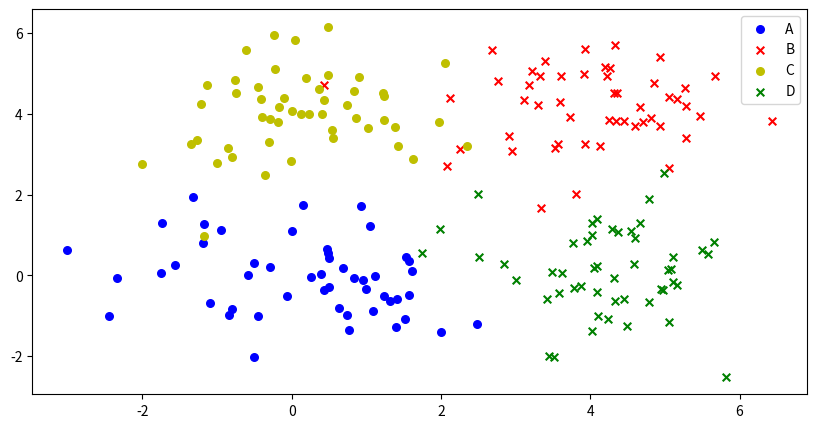
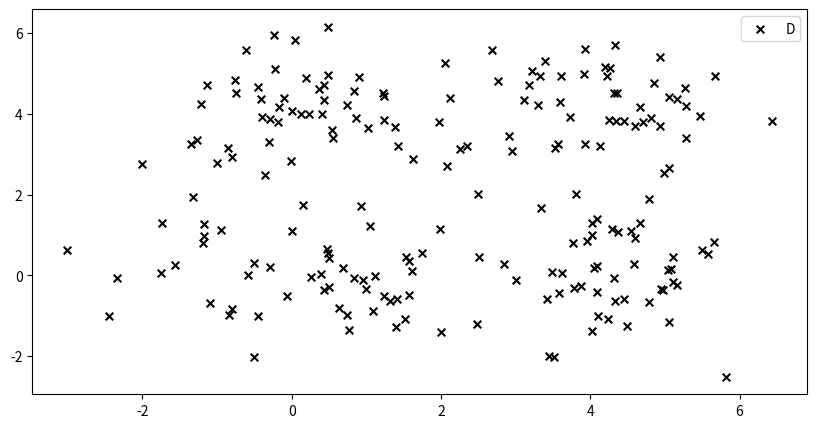
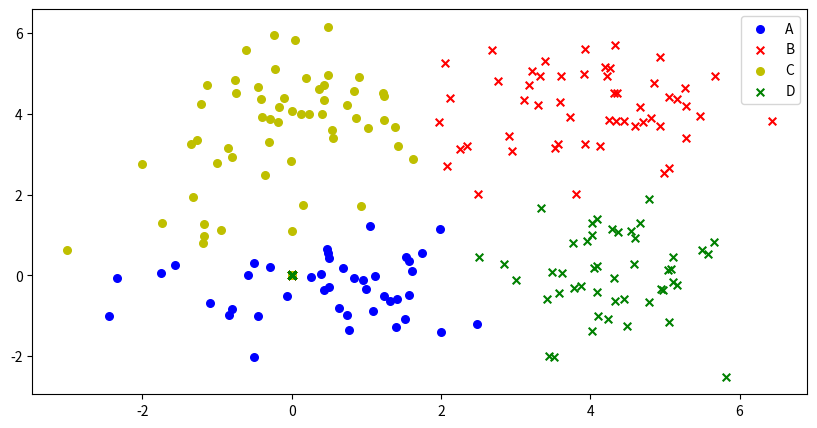

Reproduce these figures in Python, in order.
import numpy as np
import matplotlib.pyplot as plt

# 生成数据
aData = np.zeros((3, 50))
aData = (np.random.normal(0, 1, 50), np.random.normal(0, 1, 50), np.zeros(50))
bData = np.zeros((3, 50))
bData = (np.random.normal(4, 1, 50), np.random.normal(4, 1, 50), np.zeros(50))
cData = np.zeros((3, 50))
cData = (np.random.normal(0, 1, 50), np.random.normal(4, 1, 50), np.zeros(50))
dData = np.zeros((3, 50))
dData = (np.random.normal(4, 1, 50), np.random.normal(0, 1, 50), np.zeros(50))
orig_data_0 = np.concatenate((aData, bData), axis=1)
orig_data_1 = np.concatenate((cData, dData), axis=1)
orig_data = np.concatenate((orig_data_0, orig_data_1), axis=1)
t_data = (np.transpose(orig_data))
np.random.shuffle(t_data)

fig, ax = plt.subplots(figsize=(10, 5))
ax.scatter(aData[0], aData[1], s=30, c='b', marker='o', label='A')
ax.scatter(bData[0], bData[1],  s=30, c='r', marker='x', label='B')
ax.scatter(cData[0], cData[1], s=30, c='y', marker='o', label='C')
ax.scatter(dData[0], dData[1],  s=30, c='g', marker='x', label='D')
ax.legend()
# plt.show()
fig, ax = plt.subplots(figsize=(10, 5))
ax.scatter(orig_data[0], orig_data[1],  s=30, c='k', marker='x', label='D')
ax.legend()
# plt.show()
# print(t_data)
x_0 = np.random.randint(0, 50)
x_1 = np.random.randint(0, 50)
x_2 = np.random.randint(0, 50)
x_3 = np.random.randint(0, 50)
u = np.zeros((4, 3))
u[0] = np.transpose(aData)[x_0]
u[1] = np.transpose(bData)[x_1]
u[1][2] = 1
u[2] = np.transpose(cData)[x_2]
u[2][2] = 2
u[3] = np.transpose(dData)[x_3]
u[3][2] = 3


def distance(data, center):
    # 距离函数
    a = data[0] - center[0]
    b = data[1] - center[2]
    return a * a + b * b


N = 0
while N < 500:
    # print(N)
    N += 1
    # u_old = u
    sum = np.zeros(4)
    center_x = np.zeros(4);
    center_y = np.zeros(4);
    for i in range(0, 200):
        d = np.zeros(4)
        for j in range(4):
            # 计算到每个质心的距离
            d[j] = distance(t_data[i], u[j])
        dist = np.argmin(d)
        # 取距离最近的标签
        t_data[i][2] = dist
        sum[dist] += 1
        center_x[dist] += t_data[i][0]
        center_y[dist] += t_data[i][1]
    # print(sum)
    for j in range(4):
        # 更新center
        center_x[j] = center_x[j]/sum[j]
        center_y[j] = center_y[j]/sum[j]
        u[j] = [center_x[j], center_y[j], j]

n_data_0 = np.zeros((200, 3))
n_data_1 = np.zeros((200, 3))
n_data_2 = np.zeros((200, 3))
n_data_3 = np.zeros((200, 3))
for i in range(0, 200):
    if t_data[i][2] == 0:
        n_data_0[i] = t_data[i]
    elif t_data[i][2] == 1:
        n_data_1[i] = t_data[i]
    elif t_data[i][2] == 2:
        n_data_2[i] = t_data[i]
    else:
        n_data_3[i] = t_data[i]

fig, ax = plt.subplots(figsize=(10, 5))
ax.scatter(np.transpose(n_data_0)[0], np.transpose(n_data_0)[1], s=30, c='b', marker='o', label='A')
ax.scatter(np.transpose(n_data_3)[0], np.transpose(n_data_3)[1],  s=30, c='r', marker='x', label='B')
ax.scatter(np.transpose(n_data_2)[0], np.transpose(n_data_2)[1], s=30, c='y', marker='o', label='C')
ax.scatter(np.transpose(n_data_1)[0], np.transpose(n_data_1)[1],  s=30, c='g', marker='x', label='D')
ax.legend()
plt.show()